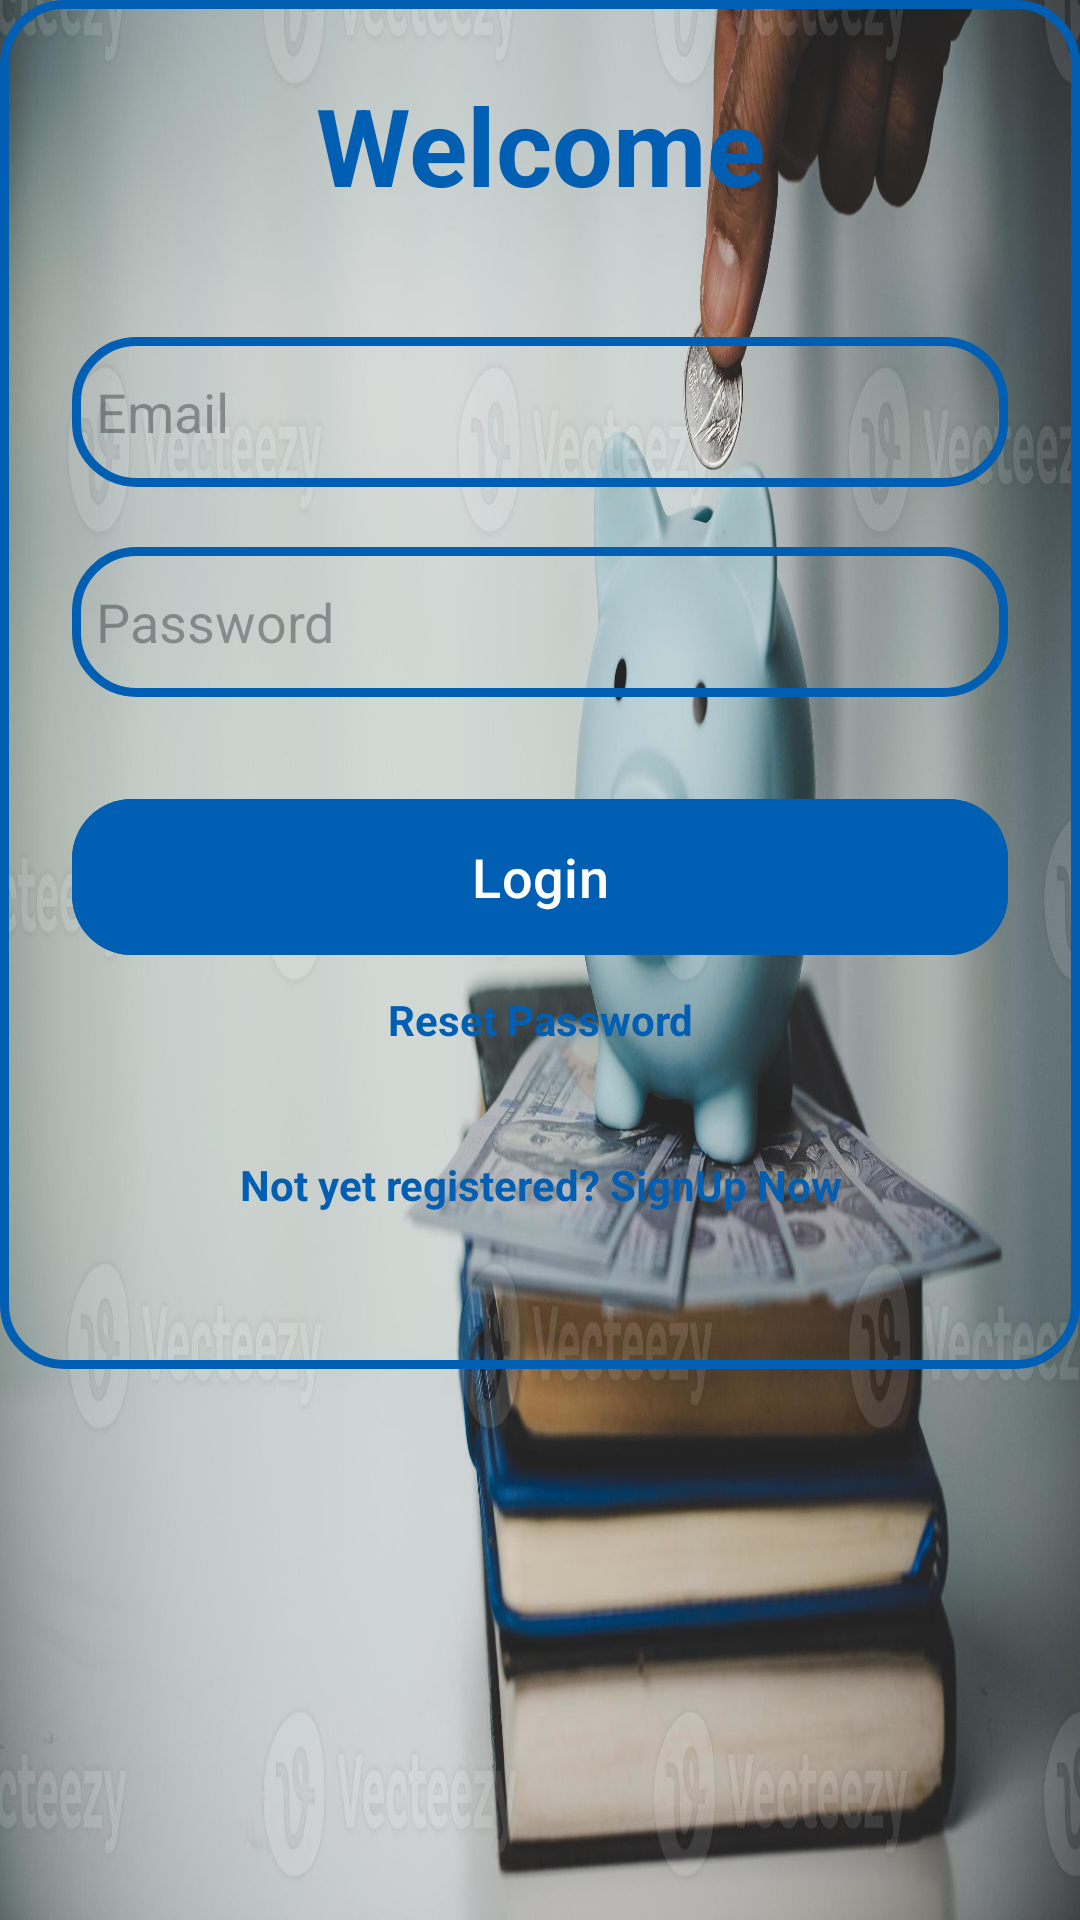

Produce the Android XML layout that renders to this screen, including the resource entries it uses.
<!-- AndroidManifest.xml: application theme Theme.StudentBudgetigApp -->
<!-- res/layout/activity_reset.xml -->
<?xml version="1.0" encoding="utf-8"?>
<LinearLayout xmlns:android="http://schemas.android.com/apk/res/android"
    xmlns:app="http://schemas.android.com/apk/res-auto"
    xmlns:tools="http://schemas.android.com/tools"
    android:layout_width="match_parent"
    android:layout_height="match_parent"
    android:background="@drawable/last"
    tools:context=".reset">

    <LinearLayout
        android:layout_width="match_parent"
        android:layout_height="wrap_content"
        android:layout_gravity="center_horizontal"
        android:background="@drawable/custom_edit"
        android:orientation="vertical"
        android:gravity="center"
        android:padding="24dp">

        <TextView
            android:id="@+id/logintext"
            android:layout_width="match_parent"
            android:layout_height="wrap_content"
            android:text="Welcome"
            android:textAlignment="center"
            android:textColor="@color/blue_200"
            android:textSize="36sp"
            android:textStyle="bold" />

        <EditText
            android:id="@+id/lemail"
            android:layout_width="match_parent"
            android:layout_height="50dp"
            android:layout_marginTop="40dp"
            android:background="@drawable/custom_edit"
            android:drawablePadding="8dp"
            android:hint="Email"
            android:padding="8dp"
            android:textColor="@color/black" />

        <EditText
            android:id="@+id/lpassword"
            android:layout_width="match_parent"
            android:layout_height="50dp"
            android:layout_marginTop="20dp"
            android:background="@drawable/custom_edit"
            android:drawablePadding="8dp"
            android:hint="Password"
            android:inputType="textPassword"
            android:padding="8dp"
            android:textColor="@color/black"
            android:textColorHighlight="@color/cardview_dark_background" />

        <Button
            android:id="@+id/llogin"
            android:layout_width="match_parent"
            android:layout_height="60dp"
            android:layout_marginTop="30dp"
            android:backgroundTint="@color/blue_200"
            android:text="Login"
            android:textSize="18sp"
            app:cornerRadius="20dp" />

        <TextView
            android:id="@+id/reset"
            android:layout_width="match_parent"
            android:layout_height="wrap_content"
            android:layout_marginBottom="20dp"
            android:padding="8dp"
            android:text="Reset Password"
            android:textStyle="bold"
            android:textAlignment="center"
            android:textColor="@color/blue_200"
            android:textSize="14sp" />

        <TextView
            android:id="@+id/lsignup"
            android:layout_width="match_parent"
            android:layout_height="wrap_content"
            android:layout_marginBottom="20dp"
            android:padding="8dp"
            android:text="Not yet registered? SignUp Now"
            android:textAlignment="center"
            android:textColor="@color/blue_200"
            android:textSize="14sp"
            android:textStyle="bold"/>
    </LinearLayout>

</LinearLayout>
<!-- resources referenced by this layout -->
<resources>
  <color name="black">#FF000000</color>
  <color name="blue_200">#005FB3</color>
  <!-- drawable custom_edit (drawable) -->
  <?xml version="1.0" encoding="utf-8"?>
  <shape xmlns:android="http://schemas.android.com/apk/res/android"
  android:shape="rectangle">
  <stroke
      android:width="3dp"
      android:color="@color/blue_200"/>
  <corners
      android:radius="20dp"/>
  </shape>
  <!-- drawable last: jpg bitmap (drawable, 188454 bytes) -->
  <style name="Theme.StudentBudgetigApp" parent="Base.Theme.StudentBudgetigApp" />
  <style name="Base.Theme.StudentBudgetigApp" parent="Theme.Material3.DayNight.NoActionBar">
          
          
  
          
          <item name="colorPrimary">@color/blue_200</item>
          <item name="colorPrimaryVariant">@color/blue_200</item>
          <item name="colorOnPrimary">@color/white</item>
          
          <item name="colorSecondary">@color/teal_200</item>
          <item name="colorSecondaryVariant">@color/teal_700</item>
          <item name="colorOnSecondary">@color/black</item>
          
          <item name="android:statusBarColor">?attr/colorPrimaryVariant</item>
          
      </style>
  <color name="white">#FFFFFFFF</color>
  <color name="teal_200">#2196F3</color>
  <color name="teal_700">#00BCD4</color>
</resources>
